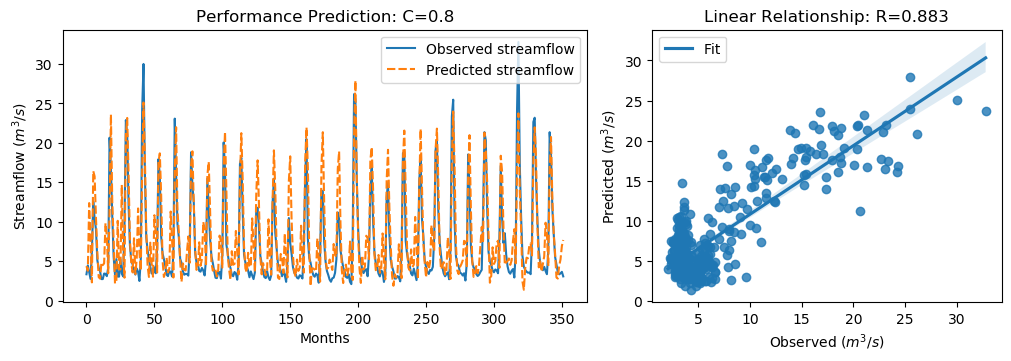

Source data for this figure (header and first rows):
y_true, y_pred, y_true_scaled, y_pred_scaled
3.34, 4.374, -0.6058, -0.4588
4.47, 3.778, -0.4451, -0.5435
3.61, 12.37, -0.5674, 0.6781
2.75, 7.757, -0.6897, 0.02213
6.28, 2.309, -0.1878, -0.7524
12.55, 16.43, 0.7036, 1.255
10.44, 15.76, 0.4036, 1.16
9.01, 10.47, 0.2003, 0.4077
5.12, 6.13, -0.3527, -0.2091
4.16, 2.985, -0.4892, -0.6563
3.72, 2.788, -0.5518, -0.6842
2.73, 4.782, -0.6925, -0.4008
2.73, 4.504, -0.6925, -0.4402
3.43, 4.723, -0.593, -0.4091
3.4, 9.823, -0.5972, 0.316
3.1, 8.203, -0.6399, 0.08554
4.17, 3.474, -0.4878, -0.5867
20.66, 11.26, 1.857, 0.5202
16.78, 23.61, 1.305, 2.276
10.67, 12.47, 0.4363, 0.6929
5.59, 7.693, -0.2859, 0.01305
3.31, 2.17, -0.61, -0.7721
5.26, 2.43, -0.3328, -0.7351
3.05, 10.12, -0.647, 0.358
3.04, 3.954, -0.6484, -0.5185
5.26, 3.939, -0.3328, -0.5206
3.41, 14.68, -0.5958, 1.006
3.07, 6.359, -0.6442, -0.1765
9.62, 2.904, 0.2871, -0.6677
22.89, 21.04, 2.174, 1.911
21.04, 23.16, 1.911, 2.213
12.14, 15.94, 0.6453, 1.185
7.0, 7.702, -0.08543, 0.01436
5.08, 4.721, -0.3584, -0.4094
4.58, 3.575, -0.4295, -0.5724
3.72, 7.905, -0.5518, 0.04318
3.3, 3.365, -0.6115, -0.6023
4.07, 5.32, -0.502, -0.3243
3.64, 11.69, -0.5631, 0.5813
2.49, 6.113, -0.7266, -0.2115
5.3, 3.808, -0.3271, -0.5392
24.2, 16.06, 2.36, 1.202
30.01, 25.12, 3.186, 2.491
16.39, 18.29, 1.25, 1.52
8.01, 9.011, 0.05817, 0.2005
6.41, 4.409, -0.1693, -0.4538
5.24, 3, -0.3357, -0.6541
4.29, 7.346, -0.4707, -0.0363
3.44, 4.661, -0.5916, -0.418
3.43, 3.031, -0.593, -0.6497
4.22, 10.83, -0.4807, 0.459
3.47, 8.644, -0.5873, 0.1483
6.6, 3.557, -0.1423, -0.5749
17.94, 17.6, 1.47, 1.422
15.85, 18.68, 1.173, 1.575
8.14, 13.32, 0.07665, 0.8129
6.0, 5.134, -0.2276, -0.3507
5.26, 2.999, -0.3328, -0.6542
4.42, 3.566, -0.4522, -0.5736
3.28, 5.435, -0.6143, -0.3079
... 292 more rows
